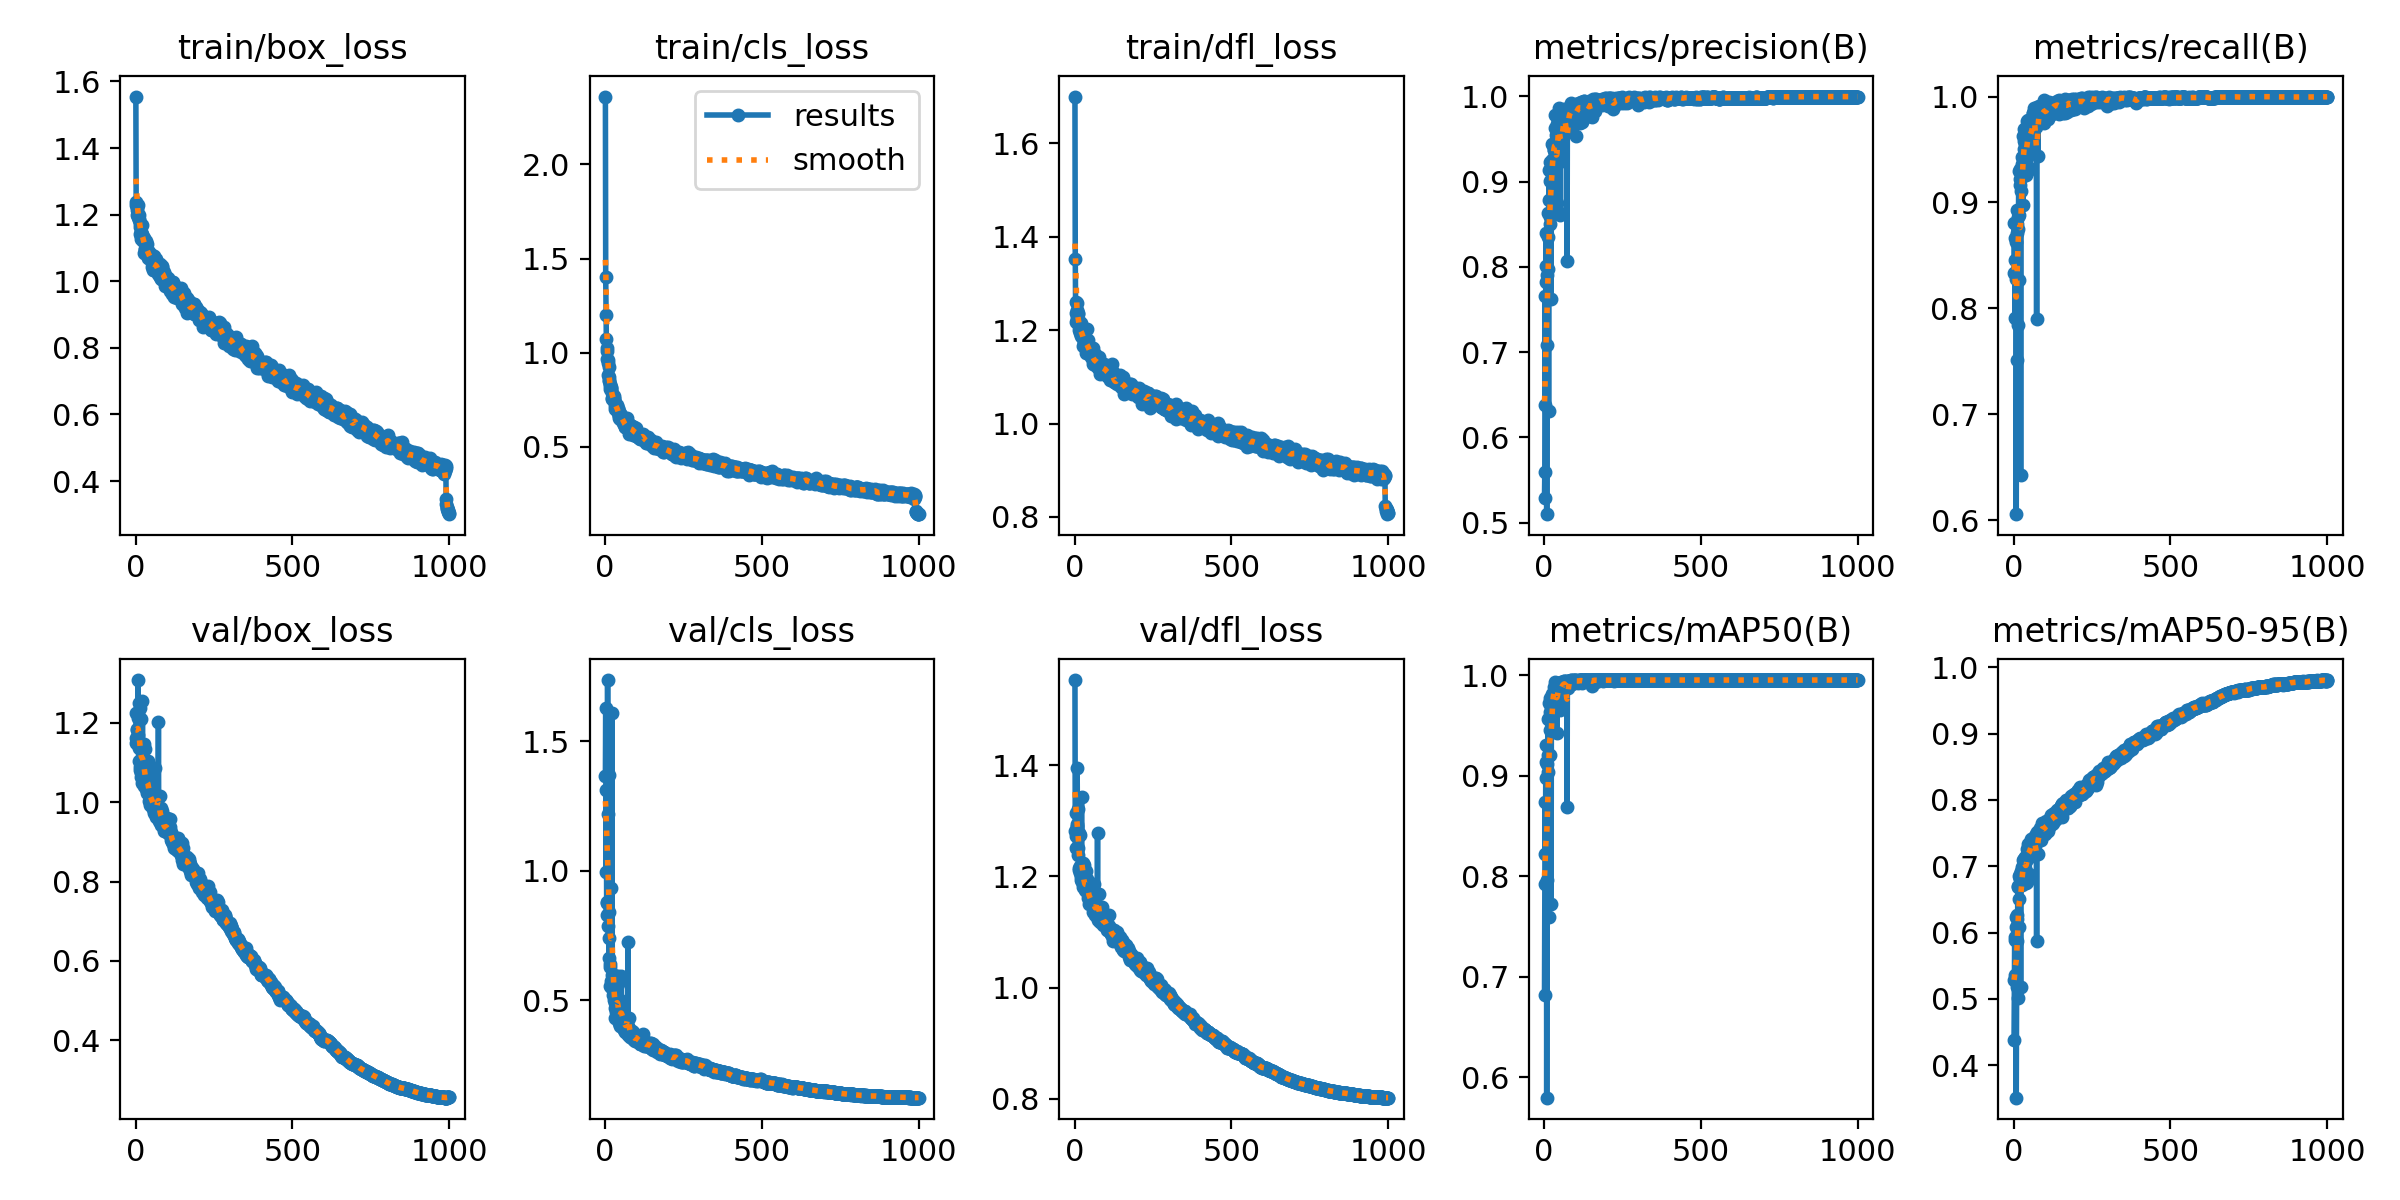

Source data for this figure (header and first rows):
epoch, train/box_loss, train/cls_loss, train/dfl_loss, metrics/precision(B), metrics/recall(B), metrics/mAP50(B), metrics/mAP50-95(B), val/box_loss, val/cls_loss, val/dfl_loss, lr/pg0, lr/pg1, lr/pg2
1, 1.555, 2.36, 1.7, 0.529, 0.833, 0.6821, 0.4381, 1.224, 1.366, 1.553, 0.00328, 0.00328, 0.00328
2, 1.229, 1.403, 1.353, 0.5598, 0.8802, 0.7924, 0.529, 1.162, 1.627, 1.281, 0.006607, 0.006607, 0.006607
3, 1.239, 1.203, 1.26, 0.7656, 0.8457, 0.8735, 0.5928, 1.15, 0.9944, 1.251, 0.009927, 0.009927, 0.009927
4, 1.199, 1.072, 1.218, 0.6383, 0.7905, 0.8223, 0.536, 1.184, 1.313, 1.315, 0.00997, 0.00997, 0.00997
5, 1.213, 1.007, 1.237, 0.782, 0.8661, 0.8979, 0.5893, 1.183, 0.881, 1.273, 0.00996, 0.00996, 0.00996
6, 1.224, 1.024, 1.243, 0.8396, 0.8622, 0.9308, 0.6236, 1.149, 0.8299, 1.29, 0.00995, 0.00995, 0.00995
7, 1.196, 0.9688, 1.221, 0.8009, 0.8281, 0.9133, 0.6083, 1.171, 0.8756, 1.29, 0.009941, 0.009941, 0.009941
8, 1.192, 0.9431, 1.228, 0.5098, 0.6055, 0.5798, 0.351, 1.308, 1.737, 1.395, 0.009931, 0.009931, 0.009931
9, 1.229, 0.9609, 1.258, 0.7081, 0.7516, 0.7962, 0.5186, 1.212, 1.218, 1.294, 0.009921, 0.009921, 0.009921
10, 1.182, 0.8824, 1.215, 0.7905, 0.893, 0.9117, 0.6271, 1.104, 0.7848, 1.239, 0.009911, 0.009911, 0.009911
11, 1.2, 0.922, 1.236, 0.7972, 0.8793, 0.92, 0.6208, 1.137, 0.7415, 1.251, 0.009901, 0.009901, 0.009901
12, 1.188, 0.8718, 1.235, 0.8356, 0.8716, 0.9038, 0.5874, 1.249, 0.8404, 1.321, 0.009891, 0.009891, 0.009891
13, 1.173, 0.8541, 1.22, 0.8635, 0.8861, 0.9562, 0.6681, 1.08, 0.6634, 1.215, 0.009881, 0.009881, 0.009881
14, 1.142, 0.8485, 1.2, 0.6313, 0.7846, 0.7596, 0.502, 1.238, 1.368, 1.278, 0.009871, 0.009871, 0.009871
15, 1.162, 0.833, 1.208, 0.8782, 0.875, 0.9571, 0.6705, 1.089, 0.64, 1.212, 0.009861, 0.009861, 0.009861
16, 1.149, 0.8254, 1.203, 0.9133, 0.9301, 0.9721, 0.6857, 1.073, 0.5531, 1.206, 0.009851, 0.009851, 0.009851
17, 1.135, 0.8087, 1.198, 0.8502, 0.8877, 0.9458, 0.6512, 1.099, 0.6281, 1.218, 0.009842, 0.009842, 0.009842
18, 1.145, 0.8097, 1.194, 0.8583, 0.8271, 0.9206, 0.6083, 1.211, 0.9324, 1.274, 0.009832, 0.009832, 0.009832
19, 1.127, 0.8127, 1.187, 0.901, 0.9219, 0.9773, 0.6877, 1.063, 0.5743, 1.199, 0.009822, 0.009822, 0.009822
20, 1.168, 0.8185, 1.215, 0.9225, 0.9169, 0.9629, 0.6824, 1.05, 0.5514, 1.193, 0.009812, 0.009812, 0.009812
21, 1.131, 0.7877, 1.191, 0.9002, 0.9312, 0.9685, 0.6815, 1.083, 0.5778, 1.207, 0.009802, 0.009802, 0.009802
22, 1.141, 0.7618, 1.201, 0.7623, 0.6423, 0.7723, 0.5173, 1.254, 1.61, 1.343, 0.009792, 0.009792, 0.009792
23, 1.121, 0.7529, 1.185, 0.9111, 0.9112, 0.9727, 0.6758, 1.076, 0.5974, 1.203, 0.009782, 0.009782, 0.009782
24, 1.133, 0.7684, 1.196, 0.9437, 0.931, 0.9807, 0.6926, 1.076, 0.5197, 1.19, 0.009772, 0.009772, 0.009772
25, 1.13, 0.7721, 1.191, 0.9209, 0.9432, 0.9783, 0.6854, 1.098, 0.54, 1.218, 0.009762, 0.009762, 0.009762
26, 1.131, 0.757, 1.188, 0.9254, 0.9359, 0.9777, 0.672, 1.146, 0.5452, 1.224, 0.009753, 0.009753, 0.009753
27, 1.123, 0.7679, 1.199, 0.9433, 0.9271, 0.9811, 0.6991, 1.042, 0.5208, 1.181, 0.009743, 0.009743, 0.009743
28, 1.085, 0.7556, 1.165, 0.9265, 0.9251, 0.9791, 0.6909, 1.071, 0.5285, 1.195, 0.009733, 0.009733, 0.009733
29, 1.098, 0.749, 1.175, 0.9069, 0.898, 0.9686, 0.6752, 1.135, 0.5962, 1.22, 0.009723, 0.009723, 0.009723
30, 1.119, 0.7613, 1.179, 0.9376, 0.9422, 0.9817, 0.7094, 1.064, 0.5006, 1.182, 0.009713, 0.009713, 0.009713
31, 1.096, 0.7173, 1.169, 0.9429, 0.9629, 0.9838, 0.7005, 1.05, 0.4874, 1.181, 0.009703, 0.009703, 0.009703
32, 1.103, 0.7034, 1.169, 0.937, 0.9583, 0.9876, 0.7116, 1.047, 0.4716, 1.183, 0.009693, 0.009693, 0.009693
33, 1.12, 0.7333, 1.183, 0.9777, 0.9695, 0.9927, 0.7071, 1.047, 0.4325, 1.185, 0.009683, 0.009683, 0.009683
34, 1.113, 0.7242, 1.184, 0.9236, 0.95, 0.982, 0.7104, 1.033, 0.5068, 1.175, 0.009673, 0.009673, 0.009673
35, 1.08, 0.7053, 1.152, 0.9627, 0.9497, 0.987, 0.7145, 1.023, 0.4541, 1.174, 0.009663, 0.009663, 0.009663
36, 1.086, 0.7033, 1.165, 0.9401, 0.9553, 0.9836, 0.697, 1.075, 0.4953, 1.209, 0.009654, 0.009654, 0.009654
37, 1.089, 0.7216, 1.166, 0.9283, 0.9489, 0.9816, 0.6941, 1.061, 0.4938, 1.192, 0.009644, 0.009644, 0.009644
38, 1.113, 0.706, 1.201, 0.9444, 0.9668, 0.9809, 0.7096, 1.036, 0.4632, 1.174, 0.009634, 0.009634, 0.009634
39, 1.09, 0.7056, 1.163, 0.9547, 0.9393, 0.9863, 0.7075, 1.031, 0.4649, 1.181, 0.009624, 0.009624, 0.009624
40, 1.086, 0.704, 1.173, 0.8663, 0.926, 0.9679, 0.6746, 1.105, 0.5624, 1.195, 0.009614, 0.009614, 0.009614
41, 1.069, 0.6917, 1.154, 0.8749, 0.9283, 0.9419, 0.6765, 1.045, 0.5947, 1.187, 0.009604, 0.009604, 0.009604
42, 1.077, 0.6816, 1.157, 0.9673, 0.9563, 0.9866, 0.7151, 1.04, 0.453, 1.181, 0.009594, 0.009594, 0.009594
43, 1.088, 0.6881, 1.178, 0.9516, 0.977, 0.9841, 0.7267, 1.004, 0.4127, 1.161, 0.009584, 0.009584, 0.009584
44, 1.075, 0.6652, 1.159, 0.9663, 0.974, 0.9919, 0.722, 1.022, 0.4279, 1.174, 0.009574, 0.009574, 0.009574
45, 1.079, 0.6526, 1.155, 0.968, 0.9505, 0.9891, 0.7234, 1.01, 0.4256, 1.166, 0.009564, 0.009564, 0.009564
46, 1.075, 0.6761, 1.164, 0.9866, 0.966, 0.9926, 0.7329, 0.9932, 0.3984, 1.151, 0.009555, 0.009555, 0.009555
47, 1.069, 0.6702, 1.151, 0.9607, 0.9777, 0.9908, 0.7271, 1.009, 0.4121, 1.164, 0.009545, 0.009545, 0.009545
48, 1.072, 0.6587, 1.164, 0.9551, 0.9323, 0.9751, 0.6887, 1.056, 0.4991, 1.184, 0.009535, 0.009535, 0.009535
49, 1.074, 0.6485, 1.151, 0.9752, 0.9754, 0.9898, 0.7313, 0.9991, 0.4135, 1.152, 0.009525, 0.009525, 0.009525
50, 1.067, 0.6696, 1.158, 0.9606, 0.9657, 0.9902, 0.725, 0.9962, 0.4331, 1.154, 0.009515, 0.009515, 0.009515
51, 1.057, 0.6677, 1.146, 0.9628, 0.9653, 0.987, 0.717, 1.024, 0.451, 1.171, 0.009505, 0.009505, 0.009505
52, 1.044, 0.6544, 1.142, 0.8609, 0.9311, 0.9653, 0.7195, 1.003, 0.5946, 1.153, 0.009495, 0.009495, 0.009495
53, 1.054, 0.6611, 1.144, 0.9794, 0.9725, 0.9928, 0.735, 0.9974, 0.3951, 1.15, 0.009485, 0.009485, 0.009485
54, 1.079, 0.6524, 1.161, 0.9554, 0.9792, 0.9841, 0.7222, 0.9981, 0.4193, 1.155, 0.009475, 0.009475, 0.009475
55, 1.051, 0.6443, 1.147, 0.9509, 0.9749, 0.9921, 0.7281, 1.014, 0.4223, 1.161, 0.009465, 0.009465, 0.009465
56, 1.055, 0.6296, 1.151, 0.9652, 0.9628, 0.9881, 0.7405, 0.9833, 0.4155, 1.148, 0.009456, 0.009456, 0.009456
57, 1.035, 0.6477, 1.137, 0.9495, 0.9581, 0.9872, 0.7318, 0.9876, 0.4424, 1.148, 0.009446, 0.009446, 0.009446
58, 1.033, 0.642, 1.127, 0.9237, 0.9599, 0.9905, 0.7301, 0.9953, 0.4589, 1.153, 0.009436, 0.009436, 0.009436
59, 1.075, 0.6465, 1.161, 0.9603, 0.9692, 0.9889, 0.7331, 1.011, 0.4272, 1.163, 0.009426, 0.009426, 0.009426
60, 1.048, 0.6316, 1.135, 0.9781, 0.984, 0.9921, 0.7406, 0.9727, 0.3849, 1.137, 0.009416, 0.009416, 0.009416
... 940 more rows
